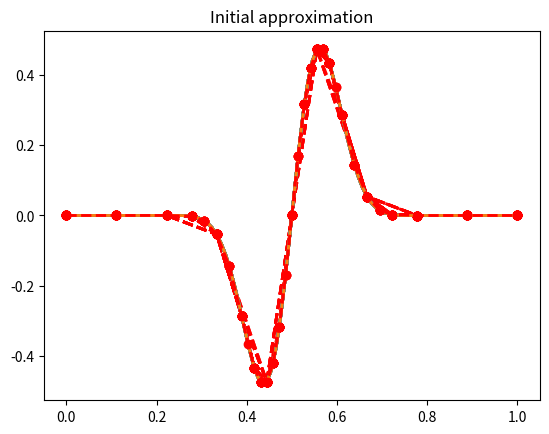

The matplotlib source for this figure:
from numpy import zeros,linspace,exp,sin,pi,polyfit,max,argmax,abs,concatenate
from matplotlib.pyplot import plot,title,show

xmin, xmax = 0.0, 1.0
fun = lambda x: exp(-100*(x-0.5)**2);
fun = lambda x: exp(-100*(x-0.5)**2) * sin(4*pi*x)

N = 10 # number of initial points
x = linspace(xmin,xmax,N)
f = fun(x)

ne = 100
xe = linspace(xmin,xmax,ne)
fe = fun(xe)
plot(xe,fe,'-',x,f,'or--',linewidth=2);
title('Initial approximation')
show()

err = 1e-2    # error tolerance
nadapt = 50   # maximum number of refinements
mode = 1      # 0=uniform, 1=adaptive

for n in range(nadapt):
   h = x[1:] - x[0:-1]
   H = zeros(N-1)
   for j in range(1,N-2): # skip first and last element
      P = polyfit(x[j-1:j+3], f[j-1:j+3], 3)
      H[j] = max(abs(6*P[0]*x[j:j+2] + 2*P[1]))
 
   elem_err = (1.0/8.0) * h**2 * abs(H)
   i = argmax(elem_err); current_err = elem_err[i]
   if current_err < err:
      print('Satisfied error tolerance')
      break
   if mode == 0:
      x = linspace(xmin,xmax,2*N)
      f = fun(x)
   else:
      x = concatenate([x[0:i+1], [0.5*(x[i]+x[i+1])], x[i+1:]])
      f = concatenate([f[0:i+1], [fun(x[i+1])], f[i+1:]])
   N = len(x)
   plot(xe,fe,'-',x,f,'or--',linewidth=2); show()

print('Number of points = %d' % N)
